Photos from the image-classification dataset "DatasetPreped" in the GitHub repository Zetsubou33/LAATIRI. Its 2 classes are: diseased, healthy.

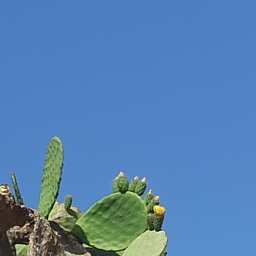
Label: healthy

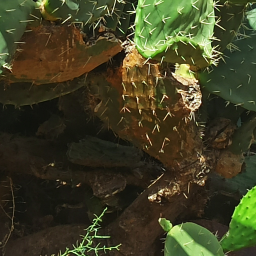
Label: diseased

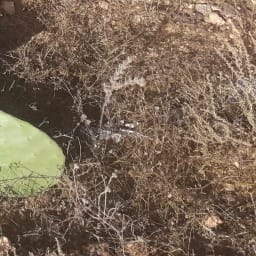
Label: healthy

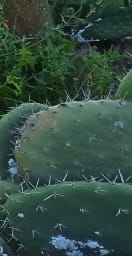
Label: diseased

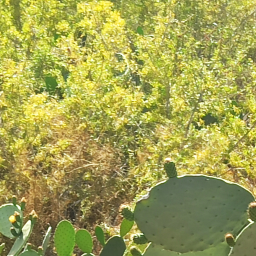
Label: healthy

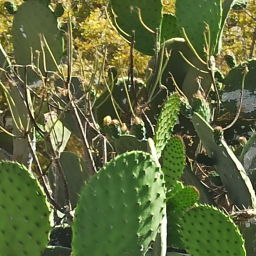
Label: diseased
